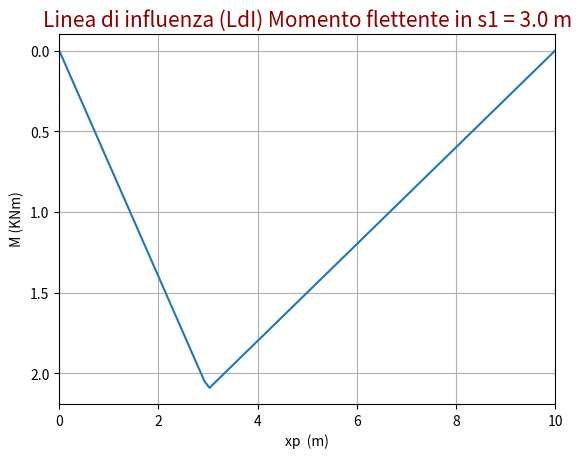
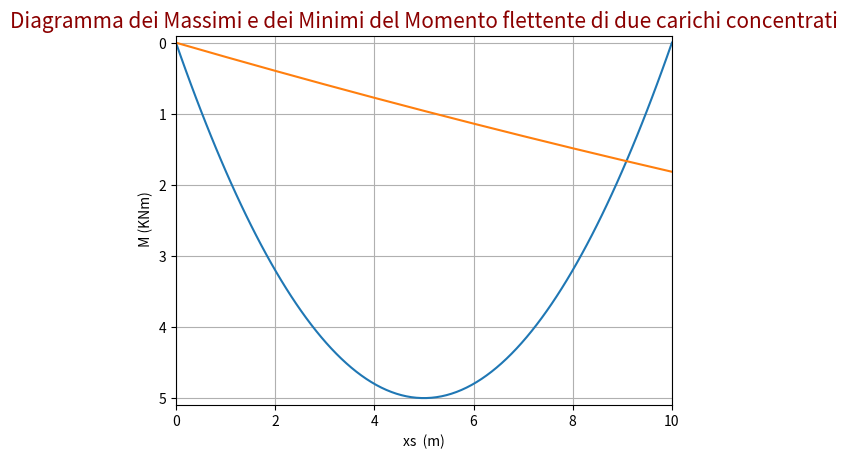

These figures' Python source, in order:
import numpy as np
import matplotlib.pyplot as plt

## INPUT ##
L = 10
s1 =  L*0.3
P = 1

def Bending( s, xp, L, P ):
    Va = P*(L - xp)/L
    Vb = P*xp/L
    if xp >= s:
        return Va*s
    elif xp < s:
        return Vb*( L - s )

# LINEA D'INFLUENZA DI s1 ##
xp = np.linspace( 0, L, int(L/0.1) )


def LdI( s, xp, L, p ):
    Msi = []
    for xpi in xp:
        Msi.append( Bending( s, xpi, L, P ) )
    return Msi

Ms1 = LdI(s1, xp, L, P )

# DIAGRAMMA DEI MASSIMI E DEI MINIMI ##
xs = np.linspace( 0, L,int(L/0.1))

def diagrammaMaxMin( s, xp, L, P ):
    maxMsi = []
    minMsi = []
    for xsi in s:  
        Msi = LdI(xsi, xp, L, P )
        maxMsi.append( max(Msi) )
        minMsi.append( min(Msi) )
        
    return  maxMsi, minMsi 

Max, Min = diagrammaMaxMin( xs, xp, L, P )

# sovrapposizione degli effetti #
xp2 = np.linspace( 1.20, L, int(L/0.1) )
Max2, Min2 = diagrammaMaxMin( xs, xp, L, P )

sovMax = []
sovMin = []
for i in range(0, len(Max)):
    sovMax.append( Max[i] + Max2[i] )
    sovMin.append( Max[i] + Max2[i] )

## PLOT ##
plt.ion()
plt.show()

## Plot linea d'influenza di s1 ##    
plt.figure()
plt.plot(xp, Ms1)
s_str = str( s1 )
plt.title('Linea di influenza (LdI) Momento flettente in s1 = '+ s_str + ' m', fontsize=15,color='darkred',fontstyle='italic' )
plt.xlabel('xp  (m)')
plt.ylabel(' M (KNm)')
plt.xlim(0, L)
plt.ylim(min(Ms1)- 0.1, max(Ms1)+0.1)
plt.gca().invert_yaxis()
plt.grid()

## Plot diagramma di max e minimi ##    
plt.figure()
plt.plot(xs, sovMax, sovMin)

plt.title('Diagramma dei Massimi e dei Minimi del Momento flettente di due carichi concentrati', fontsize=15,color='darkred',fontstyle='italic' )
plt.xlabel('xs  (m)')
plt.ylabel(' M (KNm)')
plt.xlim(0, L)
plt.ylim(min(sovMax)- 0.1, max(sovMax)+0.1)
plt.gca().invert_yaxis()
plt.grid()
